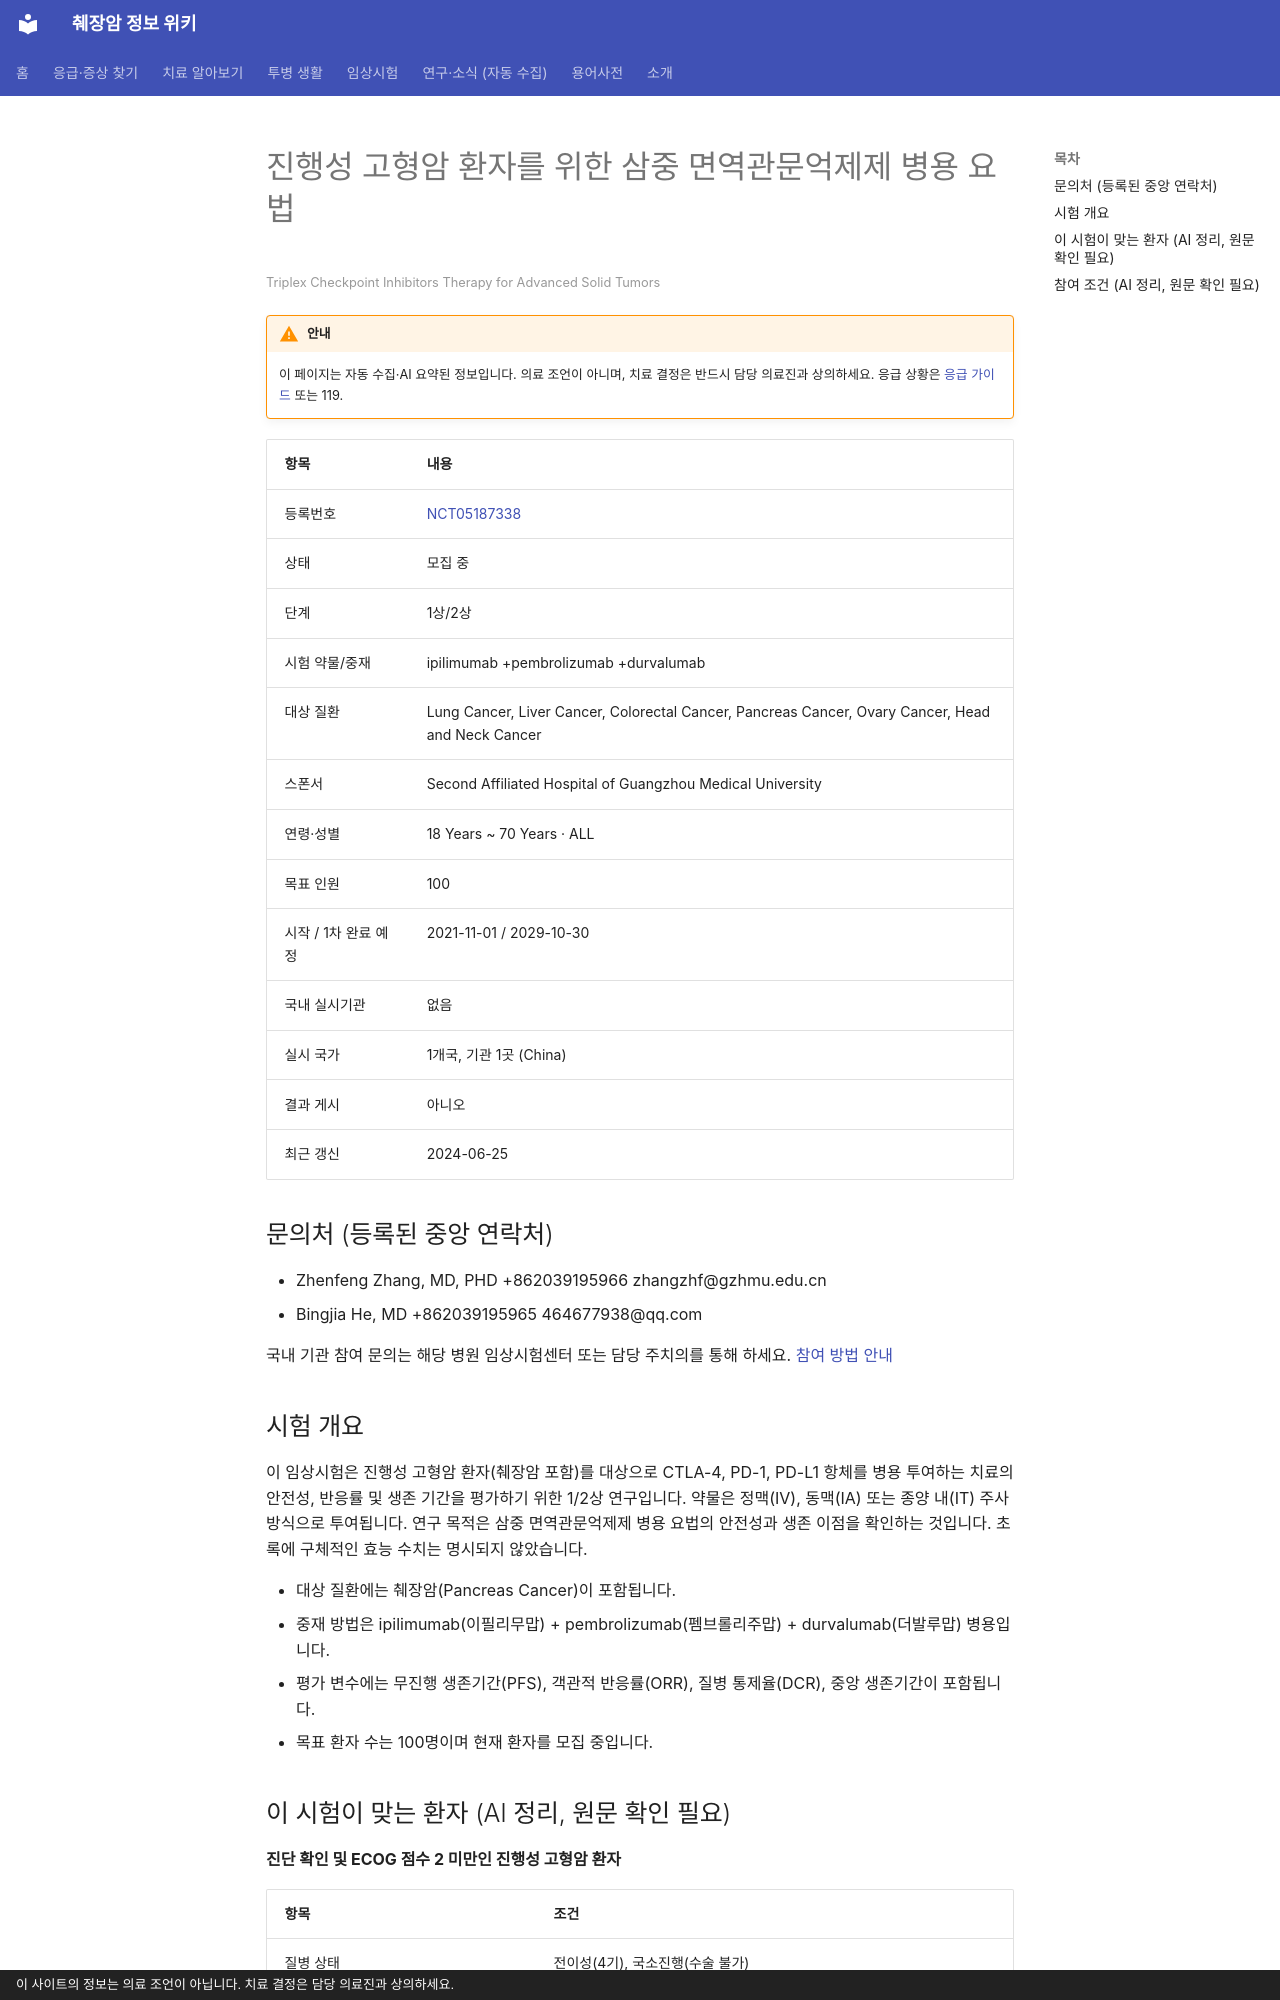

repository: hizorro88-rgb/papersearcher · page: _generated/trials/NCT05187338/index.html · generator: mkdocs · copyright: 이 사이트의 정보는 의료 조언이 아닙니다. 치료 결정은 담당 의료진과 상의하세요.

---
title: "NCT05187338 진행성 고형암 환자를 위한 삼중 면역관문억제제 병용 요법"
description: "1상/2상 · 모집 중"
comments: true
search:
  boost: 0.4
---

# 진행성 고형암 환자를 위한 삼중 면역관문억제제 병용 요법

<small>Triplex Checkpoint Inhibitors Therapy for Advanced Solid Tumors</small>

!!! warning "안내"
    이 페이지는 자동 수집·AI 요약된 정보입니다. 의료 조언이 아니며, 치료 결정은 반드시 담당 의료진과 상의하세요. 응급 상황은 [응급 가이드](../../guides/emergency/index.md) 또는 119.

| 항목 | 내용 |
|---|---|
| 등록번호 | [NCT05187338](https://clinicaltrials.gov/study/NCT05187338) |
| 상태 | 모집 중 |
| 단계 | 1상/2상 |
| 시험 약물/중재 | ipilimumab +pembrolizumab +durvalumab |
| 대상 질환 | Lung Cancer, Liver Cancer, Colorectal Cancer, Pancreas Cancer, Ovary Cancer, Head and Neck Cancer |
| 스폰서 | Second Affiliated Hospital of Guangzhou Medical University |
| 연령·성별 | 18 Years ~ 70 Years · ALL |
| 목표 인원 | 100 |
| 시작 / 1차 완료 예정 | 2021-11-01 / 2029-10-30 |
| 국내 실시기관 | 없음 |
| 실시 국가 | 1개국, 기관 1곳 (China) |
| 결과 게시 | 아니오 |
| 최근 갱신 | 2024-06-25 |

## 문의처 (등록된 중앙 연락처)

- Zhenfeng Zhang, MD, PHD +862039195966 zhangzhf@gzhmu.edu.cn
- Bingjia He, MD +862039195965 464677938@qq.com

국내 기관 참여 문의는 해당 병원 임상시험센터 또는 담당 주치의를 통해 하세요. [참여 방법 안내](../../guides/trials/how-to-apply.md)

## 시험 개요

이 임상시험은 진행성 고형암 환자(췌장암 포함)를 대상으로 CTLA-4, PD-1, PD-L1 항체를 병용 투여하는 치료의 안전성, 반응률 및 생존 기간을 평가하기 위한 1/2상 연구입니다. 약물은 정맥(IV), 동맥(IA) 또는 종양 내(IT) 주사 방식으로 투여됩니다. 연구 목적은 삼중 면역관문억제제 병용 요법의 안전성과 생존 이점을 확인하는 것입니다. 초록에 구체적인 효능 수치는 명시되지 않았습니다.

- 대상 질환에는 췌장암(Pancreas Cancer)이 포함됩니다.
- 중재 방법은 ipilimumab(이필리무맙) + pembrolizumab(펨브롤리주맙) + durvalumab(더발루맙) 병용입니다.
- 평가 변수에는 무진행 생존기간(PFS), 객관적 반응률(ORR), 질병 통제율(DCR), 중앙 생존기간이 포함됩니다.
- 목표 환자 수는 100명이며 현재 환자를 모집 중입니다.

## 이 시험이 맞는 환자 (AI 정리, 원문 확인 필요)

**진단 확인 및 ECOG 점수 2 미만인 진행성 고형암 환자**

| 항목 | 조건 |
|---|---|
| 질병 상태 | 전이성(4기), 국소진행(수술 불가) |
| 이전 항암 치료 | 제한 없음 또는 미확인 |
| ECOG 수행능력 | 1 이하 |
| 측정 가능 병변 | 필요 |

주요 제외 기준: 복수, 간성뇌증, 식도 및 위 정맥 출혈 동반 · 심장 질환, 조절되지 않는 당뇨병, 정신 질환 등 심각한 동반 질환 · 다른 종양이 동반되었거나 악성 종양 병력 · 임신 또는 수유 중 · 조영제 알레르기

내 상황에 맞는지 한 번에 보려면 [맞춤 임상시험 찾기](../../guides/trials/finder.md).
